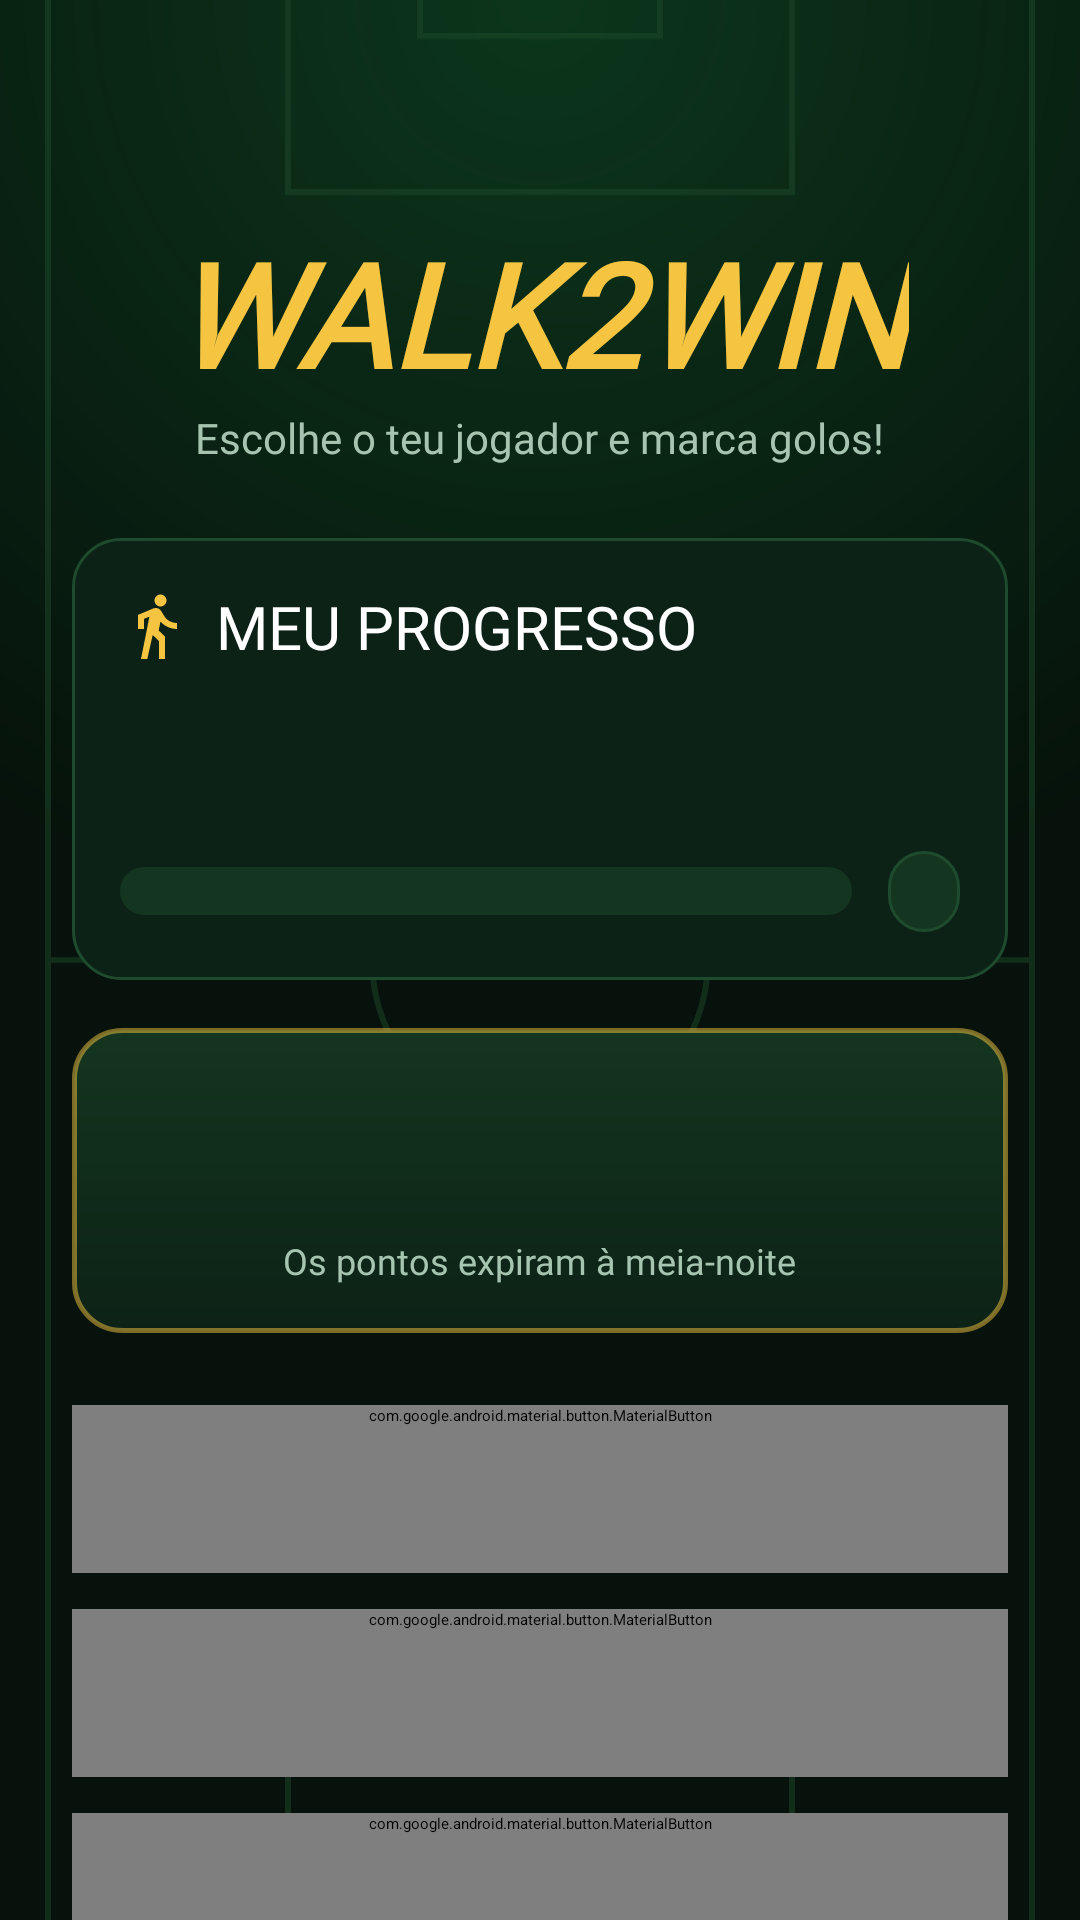

Write the Android layout XML for this screen, with the resource values it uses.
<!-- AndroidManifest.xml: activity theme Theme.Walk2Win.Splash -->
<!-- res/layout/activity_main.xml -->
<?xml version="1.0" encoding="utf-8"?>
<FrameLayout xmlns:android="http://schemas.android.com/apk/res/android"
    xmlns:app="http://schemas.android.com/apk/res-auto"
    xmlns:tools="http://schemas.android.com/tools"
    android:id="@+id/mainRoot"
    style="@style/Widget.W2W.Screen"
    android:layout_width="match_parent"
    android:layout_height="match_parent">

    
    <ImageView
        android:layout_width="match_parent"
        android:layout_height="match_parent"
        android:alpha="0.5"
        android:importantForAccessibility="no"
        android:scaleType="centerCrop"
        android:src="@drawable/ds_pitch_lines" />

    <ScrollView
        android:id="@+id/mainScroll"
        android:layout_width="match_parent"
        android:layout_height="match_parent"
        android:clipToPadding="false"
        android:fillViewport="true"
        android:paddingStart="@dimen/space_xl"
        android:paddingEnd="@dimen/space_xl"
        android:paddingTop="@dimen/space_lg"
        android:paddingBottom="@dimen/space_lg">

        <LinearLayout
            android:layout_width="match_parent"
            android:layout_height="wrap_content"
            android:gravity="center_horizontal|center_vertical"
            android:orientation="vertical">

            
            <ImageView
                android:layout_width="56dp"
                android:layout_height="56dp"
                android:importantForAccessibility="no"
                android:src="@drawable/icon_sports_soccer"
                android:tint="@color/gold_500" />

            <TextView
                android:id="@+id/tvTitle"
                style="@style/TextAppearance.W2W.Display"
                android:layout_width="wrap_content"
                android:layout_height="wrap_content"
                android:text="@string/app_name"
                android:textAllCaps="true"
                android:textColor="@color/gold_500"
                android:textSize="48sp" />

            <TextView
                style="@style/TextAppearance.W2W.Label"
                android:layout_width="wrap_content"
                android:layout_height="wrap_content"
                android:text="@string/main_tagline" />

            
            <LinearLayout
                style="@style/Widget.W2W.Card"
                android:layout_width="match_parent"
                android:layout_height="wrap_content"
                android:layout_marginTop="@dimen/space_xl"
                android:orientation="vertical">

                <LinearLayout
                    android:layout_width="match_parent"
                    android:layout_height="wrap_content"
                    android:gravity="center_vertical"
                    android:orientation="horizontal">

                    <ImageView
                        android:layout_width="24dp"
                        android:layout_height="24dp"
                        android:importantForAccessibility="no"
                        android:src="@drawable/icon_directions_walk"
                        android:tint="@color/gold_500" />

                    <TextView
                        style="@style/TextAppearance.W2W.Heading"
                        android:layout_width="wrap_content"
                        android:layout_height="wrap_content"
                        android:layout_marginStart="@dimen/space_sm"
                        android:text="@string/main_progress_title"
                        android:textAllCaps="true" />
                </LinearLayout>

                <TextView
                    android:id="@+id/tvSteps"
                    style="@style/TextAppearance.W2W.Title"
                    android:layout_width="match_parent"
                    android:layout_height="wrap_content"
                    android:layout_marginTop="@dimen/space_md"
                    tools:text="3,000 / 10,000 passos" />

                <LinearLayout
                    android:layout_width="match_parent"
                    android:layout_height="wrap_content"
                    android:layout_marginTop="@dimen/space_md"
                    android:gravity="center_vertical"
                    android:orientation="horizontal">

                    <ProgressBar
                        android:id="@+id/progressBarSteps"
                        style="?android:attr/progressBarStyleHorizontal"
                        android:layout_width="0dp"
                        android:layout_height="16dp"
                        android:layout_weight="1"
                        android:progressDrawable="@drawable/ds_progress_bar"
                        tools:progress="30" />

                    <TextView
                        android:id="@+id/tvPercentage"
                        style="@style/Widget.W2W.Chip"
                        android:layout_width="wrap_content"
                        android:layout_height="wrap_content"
                        android:layout_marginStart="@dimen/space_md"
                        android:textColor="@color/text_primary"
                        tools:text="30%" />
                </LinearLayout>
            </LinearLayout>

            
            <LinearLayout
                style="@style/Widget.W2W.Card.Highlight"
                android:layout_width="match_parent"
                android:layout_height="wrap_content"
                android:layout_marginTop="@dimen/space_lg"
                android:gravity="center_horizontal"
                android:orientation="vertical">

                <TextView
                    android:id="@+id/tvPoints"
                    style="@style/TextAppearance.W2W.Display"
                    android:layout_width="wrap_content"
                    android:layout_height="wrap_content"
                    android:textColor="@color/gold_300"
                    tools:text="300 Pontos" />

                <TextView
                    style="@style/TextAppearance.W2W.Caption"
                    android:layout_width="wrap_content"
                    android:layout_height="wrap_content"
                    android:text="@string/main_points_expiry" />
            </LinearLayout>

            
            <com.google.android.material.button.MaterialButton
                android:id="@+id/btnPlay"
                style="@style/Widget.W2W.Button.Primary"
                android:layout_width="match_parent"
                android:layout_height="wrap_content"
                android:layout_marginTop="@dimen/space_xl"
                android:text="@string/main_btn_play"     app:icon="@drawable/icon_play_arrow"
                app:iconGravity="textStart"
                app:iconSize="24dp"
                app:iconPadding="@dimen/space_sm"
                app:iconTint="@color/text_on_gold" />

            <com.google.android.material.button.MaterialButton
                android:id="@+id/btnProgress"
                style="@style/Widget.W2W.Button.Secondary"
                android:layout_width="match_parent"
                android:layout_height="wrap_content"
                android:layout_marginTop="@dimen/space_md"
                android:text="@string/main_btn_progress"     app:icon="@drawable/icon_bar_chart"
                app:iconGravity="textStart"
                app:iconSize="24dp"
                app:iconPadding="@dimen/space_sm"
                app:iconTint="@color/gold_300" />

            <com.google.android.material.button.MaterialButton
                android:id="@+id/btnHelp"
                style="@style/Widget.W2W.Button.Secondary"
                android:layout_width="match_parent"
                android:layout_height="wrap_content"
                android:layout_marginTop="@dimen/space_md"
                android:text="@string/main_btn_help"     app:icon="@drawable/icon_help_outline"
                app:iconGravity="textStart"
                app:iconSize="24dp"
                app:iconPadding="@dimen/space_sm"
                app:iconTint="@color/gold_300" />

            
            <LinearLayout
                android:id="@+id/debugRow"
                android:layout_width="match_parent"
                android:layout_height="wrap_content"
                android:layout_marginTop="@dimen/space_xl"
                android:gravity="center_horizontal"
                android:orientation="vertical">

                <TextView
                    style="@style/TextAppearance.W2W.Caption"
                    android:layout_width="wrap_content"
                    android:layout_height="wrap_content"
                    android:text="@string/main_debug_label" />

                <LinearLayout
                    android:layout_width="match_parent"
                    android:layout_height="wrap_content"
                    android:layout_marginTop="@dimen/space_sm"
                    android:orientation="horizontal">

                    <Button
                        android:id="@+id/btnTest"
                        style="@style/Widget.W2W.Button.Secondary"
                        android:layout_width="0dp"
                        android:layout_height="wrap_content"
                        android:layout_marginEnd="@dimen/space_sm"
                        android:layout_weight="1"
                        android:minHeight="@dimen/touch_min"
                        android:textSize="@dimen/text_label"
                        tools:text="+1000 passos" />

                    <Button
                        android:id="@+id/btnTestWeek"
                        style="@style/Widget.W2W.Button.Secondary"
                        android:layout_width="0dp"
                        android:layout_height="wrap_content"
                        android:layout_marginStart="@dimen/space_sm"
                        android:layout_weight="1"
                        android:minHeight="@dimen/touch_min"
                        android:text="@string/main_debug_test_week"
                        android:textSize="@dimen/text_label" />
                </LinearLayout>
            </LinearLayout>

        </LinearLayout>
    </ScrollView>
</FrameLayout>
<!-- resources referenced by this layout -->
<resources>
  <color name="gold_300">#FFE08A</color>
  <color name="gold_500">#F5C542</color>
  <color name="text_on_gold">#1A1405</color>
  <color name="text_primary">#FFFFFF</color>
  <dimen name="space_lg">16dp</dimen>
  <dimen name="space_md">12dp</dimen>
  <dimen name="space_sm">8dp</dimen>
  <dimen name="space_xl">24dp</dimen>
  <dimen name="text_label">14sp</dimen>
  <dimen name="touch_min">48dp</dimen>
  <!-- drawable icon_play_arrow (drawable) -->
  <vector xmlns:android="http://schemas.android.com/apk/res/android"
      android:width="24dp" android:height="24dp"
      android:viewportWidth="24" android:viewportHeight="24">
      <path android:fillColor="#FFFFFFFF" android:pathData="M8 5v14l11-7z"/>
  </vector>
  <string name="app_name">Walk2Win</string>
  <string name="main_btn_help">Como jogar</string>
  <string name="main_btn_play">Jogar agora</string>
  <string name="main_btn_progress">Ver progresso</string>
  <string name="main_debug_label">Só em versões de debug</string>
  <string name="main_debug_test_week">Semana de teste</string>
  <string name="main_points_expiry">Os pontos expiram à meia-noite</string>
  <string name="main_progress_title">Meu progresso</string>
  <string name="main_tagline">Escolhe o teu jogador e marca golos!</string>
  <style name="TextAppearance.W2W.Caption">
          <item name="android:fontFamily">@font/barlow</item>
          <item name="android:textSize">@dimen/text_caption</item>
          <item name="android:textColor">@color/text_secondary</item>
      </style>
  <style name="TextAppearance.W2W.Display">
          <item name="android:fontFamily">@font/barlow_condensed</item>
          <item name="android:textStyle">bold|italic</item>
          <item name="android:textSize">@dimen/text_display</item>
      </style>
  <style name="TextAppearance.W2W.Heading">
          <item name="android:fontFamily">@font/barlow_condensed</item>
          <item name="android:textSize">@dimen/text_heading</item>
      </style>
  <style name="TextAppearance.W2W.Label">
          <item name="android:fontFamily">@font/barlow_medium</item>
          <item name="android:textSize">@dimen/text_label</item>
          <item name="android:textColor">@color/text_secondary</item>
      </style>
  <style name="TextAppearance.W2W.Title">
          <item name="android:fontFamily">@font/barlow_condensed</item>
          <item name="android:textStyle">bold|italic</item>
          <item name="android:textSize">@dimen/text_title</item>
      </style>
  <style name="Widget.W2W.Button.Primary">
          <item name="android:background">@drawable/ds_button_primary</item>
          <item name="android:textColor">@color/ds_button_primary_text</item>
      </style>
  <style name="Widget.W2W.Button.Secondary">
          <item name="android:background">@drawable/ds_button_secondary</item>
          <item name="android:textColor">@color/gold_300</item>
      </style>
  <style name="Widget.W2W.Card">
          <item name="android:background">@drawable/ds_card</item>
          <item name="android:padding">@dimen/space_lg</item>
      </style>
  <style name="Widget.W2W.Card.Highlight">
          <item name="android:background">@drawable/ds_card_highlight</item>
      </style>
  <style name="Widget.W2W.Screen">
          <item name="android:background">@drawable/ds_screen_background</item>
      </style>
  <color name="pitch_600">#1E4A2D</color>
  <color name="pitch_700">#14351F</color>
  <color name="grass_500">#22C55E</color>
  <dimen name="text_caption">12sp</dimen>
  <color name="text_secondary">#A7C4B0</color>
  <dimen name="text_display">40sp</dimen>
  <dimen name="text_heading">20sp</dimen>
  <dimen name="text_title">28sp</dimen>
  <dimen name="space_xs">4dp</dimen>
  <color name="pitch_900">#06120B</color>
  <dimen name="radius_md">16dp</dimen>
  <color name="gold_700">#B8860B</color>
  <color name="pitch_800">#0C2216</color>
  <color name="gold_border">#80F5C542</color>
  <dimen name="radius_sm">12dp</dimen>
  <color name="feedback_error">#EF4444</color>
</resources>
